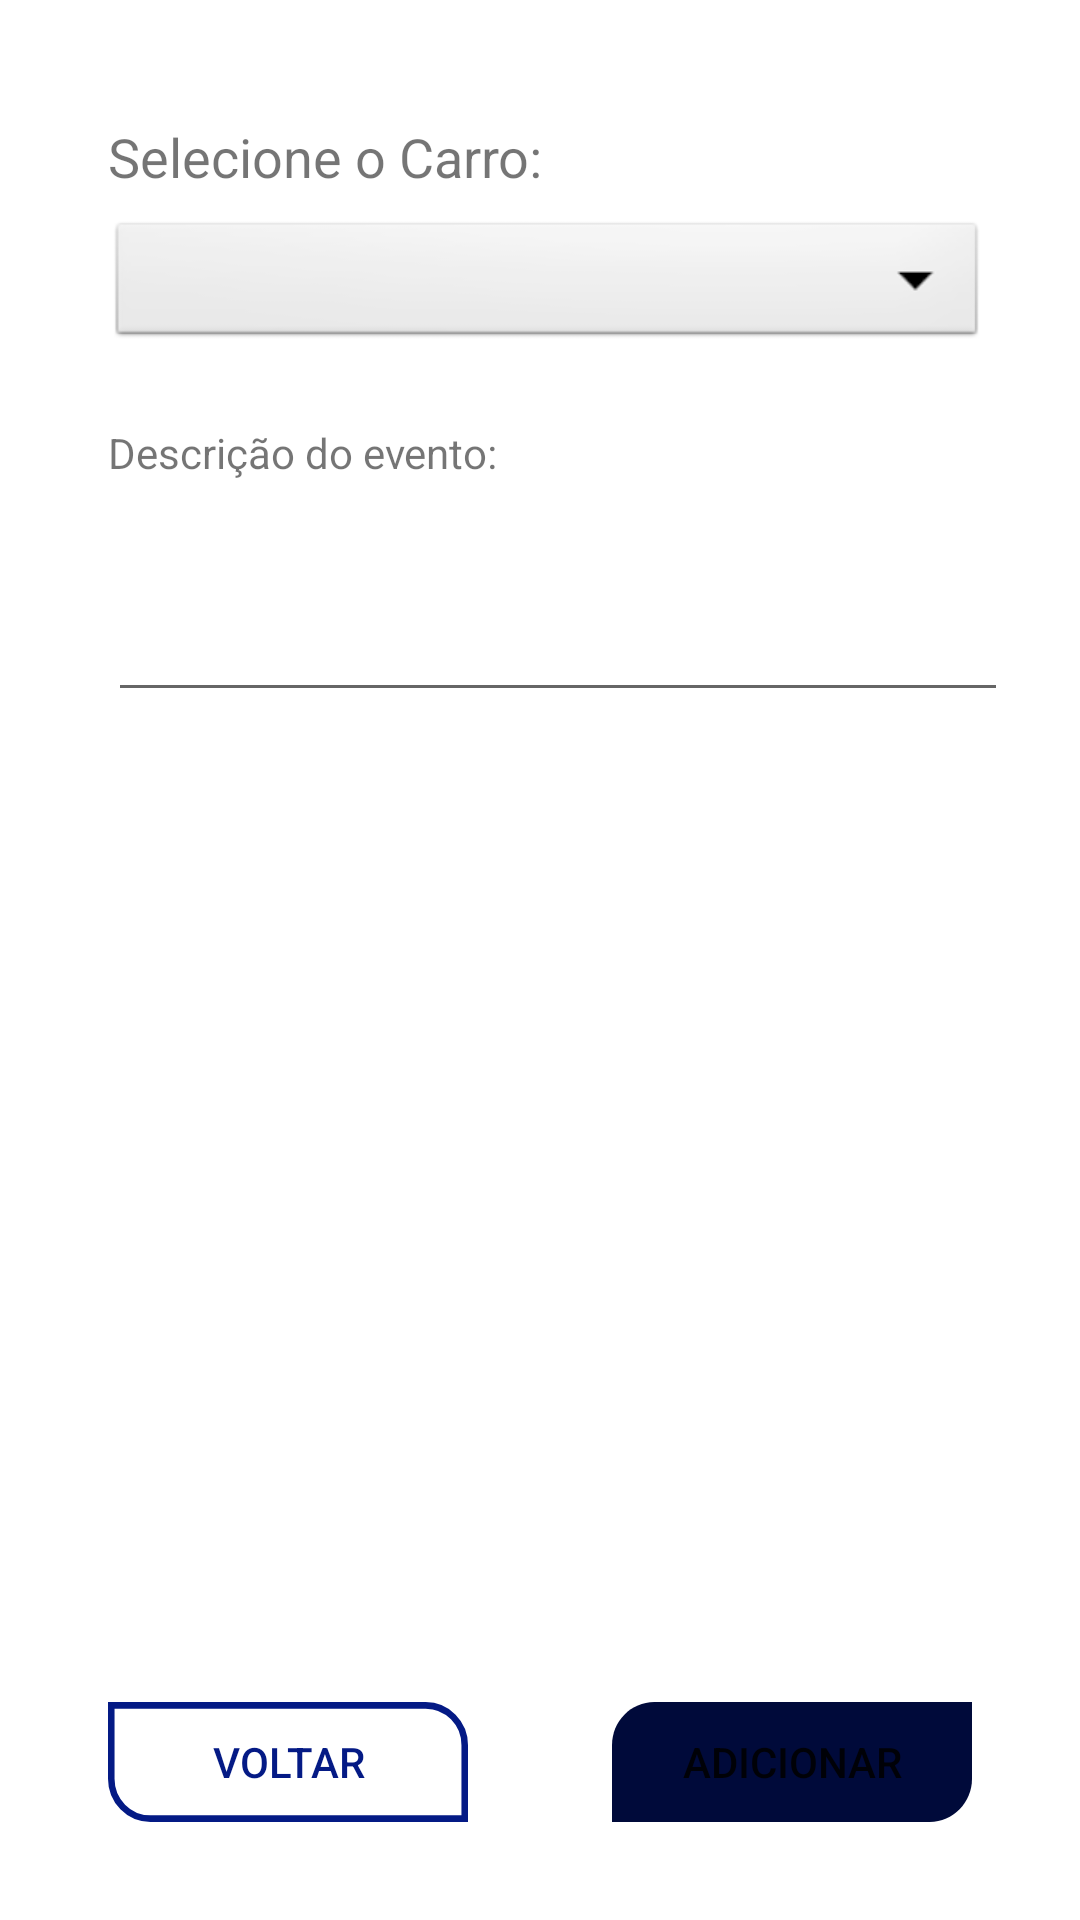

Write the Android layout XML for this screen, with the resource values it uses.
<!-- AndroidManifest.xml: application theme Theme.ProjectCM -->
<!-- res/layout/add_event_layout2.xml -->
<?xml version="1.0" encoding="utf-8"?>
<androidx.constraintlayout.widget.ConstraintLayout xmlns:android="http://schemas.android.com/apk/res/android"
    xmlns:app="http://schemas.android.com/apk/res-auto"
    xmlns:tools="http://schemas.android.com/tools"
    android:layout_width="match_parent"
    android:layout_height="match_parent"
    android:background="@color/grey">

    <TextView
        android:id="@+id/textView7"
        android:layout_width="wrap_content"
        android:layout_height="wrap_content"
        android:layout_marginStart="36dp"
        android:layout_marginTop="40dp"
        android:text="@string/seleciona_o_carro"
        android:textSize="18sp"
        app:layout_constraintStart_toStartOf="parent"
        app:layout_constraintTop_toTopOf="parent" />

    <Spinner
        android:id="@+id/spinner1"
        android:layout_width="293dp"
        android:layout_height="45dp"
        android:layout_marginStart="36dp"
        android:layout_marginTop="8dp"
        android:background="@android:drawable/btn_dropdown"
        android:spinnerMode="dropdown"
        app:layout_constraintStart_toStartOf="parent"
        app:layout_constraintTop_toBottomOf="@+id/textView7" />

    <TextView
        android:id="@+id/textView15"
        android:layout_width="249dp"
        android:layout_height="35dp"
        android:layout_marginStart="36dp"
        android:layout_marginTop="24dp"
        android:text="Descrição do evento:"
        app:layout_constraintStart_toStartOf="parent"
        app:layout_constraintTop_toBottomOf="@+id/spinner1" />

    <EditText
        android:id="@+id/DescriptionOfEvent"
        android:layout_width="300dp"
        android:layout_height="57dp"
        android:layout_marginStart="36dp"
        android:layout_marginTop="4dp"
        android:ems="10"
        android:inputType="textMultiLine"
        app:layout_constraintStart_toStartOf="parent"
        app:layout_constraintTop_toBottomOf="@+id/textView15" />

    <Button
        android:id="@+id/AddEvent"
        android:layout_width="120dp"
        android:layout_height="40dp"
        android:layout_marginEnd="36dp"
        android:layout_marginBottom="10dp"
        android:background="@drawable/rectangle_blue_right"
        android:text="@string/adicionar"
        app:layout_constraintBottom_toBottomOf="parent"
        app:layout_constraintEnd_toEndOf="parent"
        app:layout_constraintTop_toBottomOf="@+id/DescriptionOfEvent"
        app:layout_constraintVertical_bias="0.936" />

    <Button
        android:id="@+id/VoltarBunttonEvent"
        android:layout_width="120dp"
        android:layout_height="40dp"
        android:layout_marginStart="36dp"
        android:layout_marginBottom="10dp"
        android:background="@drawable/rec_white_left"
        android:textColor="@color/blue_app"
        android:text="@string/voltar"
        app:layout_constraintBottom_toBottomOf="parent"
        app:layout_constraintStart_toStartOf="parent"
        app:layout_constraintTop_toBottomOf="@+id/DescriptionOfEvent"
        app:layout_constraintVertical_bias="0.936" />


</androidx.constraintlayout.widget.ConstraintLayout>
<!-- resources referenced by this layout -->
<resources>
  <color name="blue_app">#041a85</color>
  <!-- drawable rec_white_left (drawable) -->
  <vector xmlns:android="http://schemas.android.com/apk/res/android"
      android:width="165dp"
      android:height="54dp"
      android:viewportWidth="165"
      android:viewportHeight="54">
    <path
        android:pathData="M163.5,19.416C163.5,9.521 155.479,1.5 145.584,1.5H1.5V34.584C1.5,44.479 9.521,52.5 19.416,52.5H163.5V19.416Z"
        android:strokeWidth="3"
        android:fillColor="#00ffffff"
        android:strokeColor="@color/blue_app"/>
  </vector>
  <!-- drawable rectangle_blue_right (drawable) -->
  <vector xmlns:android="http://schemas.android.com/apk/res/android"
      android:width="165dp"
      android:height="54dp"
      android:viewportWidth="165"
      android:viewportHeight="54">
    <path
        android:pathData="M0,19.416C0,8.693 8.693,0 19.416,0H165V34.584C165,45.307 156.307,54 145.584,54H0V19.416Z"
        android:fillColor="#000A3A"/>
  </vector>
  <string name="adicionar">Adicionar</string>
  <string name="seleciona_o_carro">Selecione o Carro:</string>
  <string name="voltar">Voltar</string>
  <style name="Theme.ProjectCM" parent="Theme.MaterialComponents.DayNight.DarkActionBar">
          
          <item name="colorPrimary">@color/blue_app</item>
          <item name="colorPrimaryVariant">@color/blue_app</item>
          <item name="colorOnPrimary">@color/white</item>
          
          <item name="colorSecondary">@color/teal_200</item>
          <item name="colorSecondaryVariant">@color/teal_700</item>
          <item name="colorOnSecondary">@color/black</item>
          
          <item name="android:statusBarColor" tools:targetApi="l">?attr/colorPrimaryVariant</item>
          
      </style>
  <color name="white">#FFFFFFFF</color>
  <color name="teal_200">#FF03DAC5</color>
  <color name="teal_700">#FF018786</color>
  <color name="black">#FF000000</color>
</resources>
